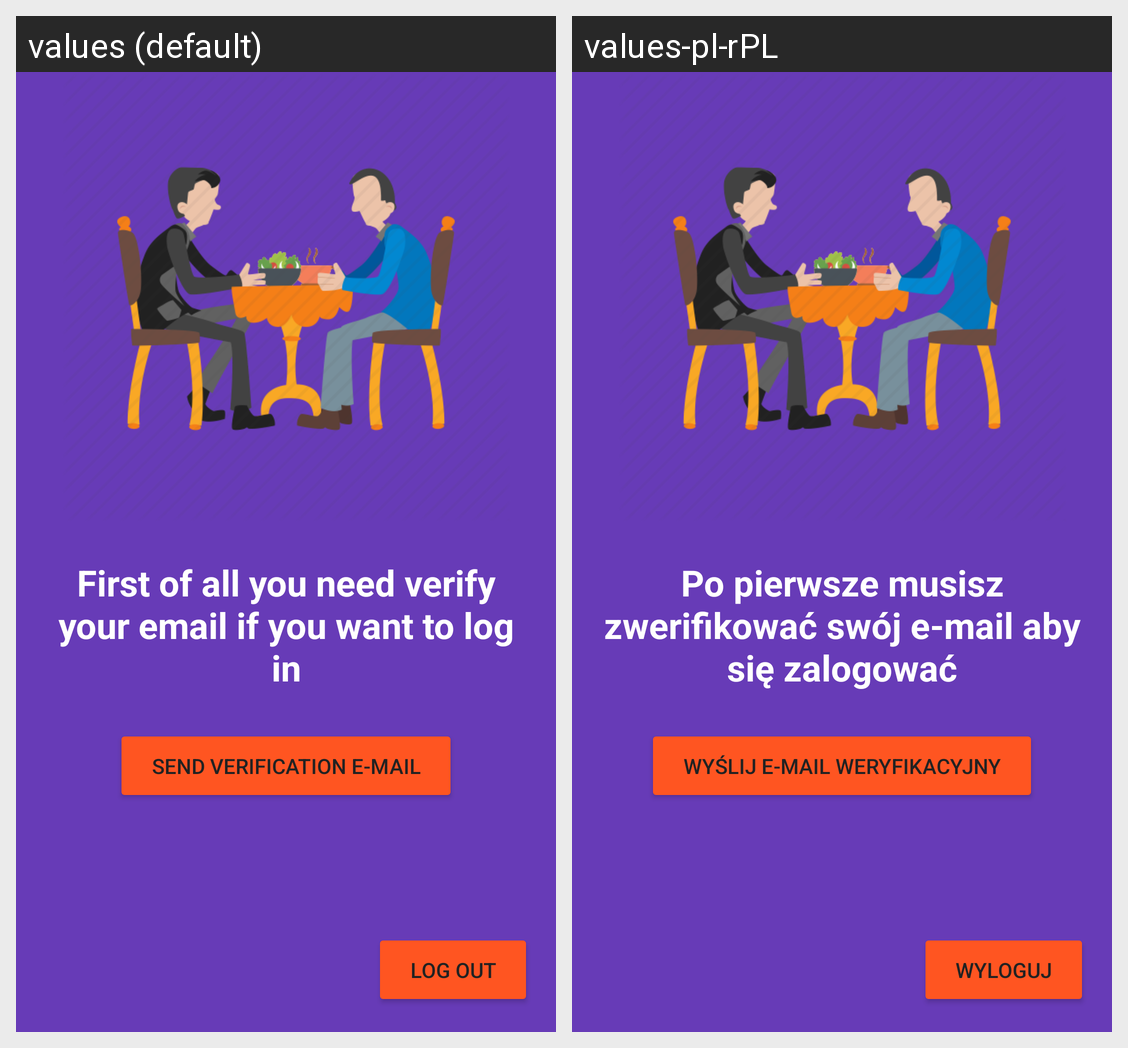

The Android screen above is rendered under two locales of the same app. Produce the string resources it draws, with the default and per-locale values.
Android screen res/layout/activity_verify_email.xml rendered under 2 locales, left to right: values (default), values-pl-rPL. Device: Nexus 5 (rendered at 1080×1920; each locale shown at half size, 540×960, under a caption strip naming it); theme AppTheme.
Strings drawn on this screen, with the default value and each locale's value (text and hints the layout hard-codes, and strings that could not be matched under every locale, appear in the picture but are not listed):

verify_email_before_login
  values: First of all you need verify your email if you want to log in
  values-pl-rPL: Po pierwsze musisz zwerifikować swój e-mail aby się zalogować

send_verification_email
  values: Send verification e-mail
  values-pl-rPL: Wyślij e-mail weryfikacyjny

logout
  values: Log out
  values-pl-rPL: Wyloguj
